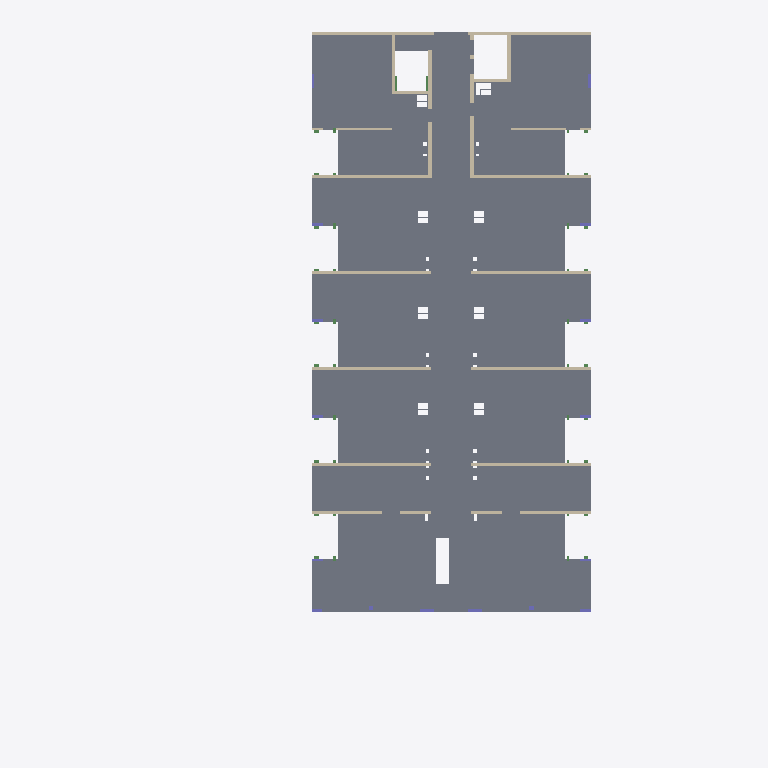
Plan cut of the same IFC building model at storey '02 tweede verdieping' (level 7.70 m, cut at 9.10 m), seen from above with north up, elements coloured by IFC class (only those large enough to see are counted): 19 walls (beige), 11 columns (violet), 2 slabs (grey), 2 beams (green). Cut surfaces are drawn darker.
Extent 35.8 m × 55.7 m × 87.0 m (x, y, z). Storeys (19): 00 begane grond at 0.00 m; 01 eerste verdieping at 4.50 m; 02 tweede verdieping at 7.70 m; 03 derde verdieping at 10.90 m; 04 vierde verdieping at 14.10 m; 05 vijfde verdieping at 17.30 m; 06 zesde verdieping at 20.50 m; 07 zevende verdieping at 23.70 m; 08 achtste verdieping at 26.90 m; 09 negende verdieping at 30.10 m; 10 tiende verdieping at 33.30 m; 11 elfde verdieping at 36.50 m; 12 twaalfde verdieping at 39.70 m; 13 dertiende verdieping at 42.90 m; 14 veertiende verdieping at 46.10 m; 15 vijftiende verdieping at 49.30 m. Elements (1363): 387 IfcColumn, 354 IfcBeam, 296 IfcWallStandardCase, 146 IfcPile, 106 IfcFooting, 70 IfcSlab, 3 IfcWall, 1 IfcBuildingElementProxy.

HEADER;
FILE_DESCRIPTION(('ViewDefinition [CoordinationView_V2.0, QuantityTakeOffAddOnView]'),'2;1');
FILE_NAME('MM16169','2019-04-29T15:12:11',(''),(''),'The EXPRESS Data Manager Version 5.02.0100.07 : ','20181011_1500(x64) - Exporter 18.3.1.0 - Alterna','');
FILE_SCHEMA(('IFC2X3'));
ENDSEC;
DATA;
#106=IFCPROJECT('02GkOQJZz4x9WAhoWHfvTp',#42,'MM16169',$,$,'Bouwveld S1 Strijp S','Project Status',(#98),#93);
#210685=IFCSITE('02GkOQJZz4x9WAhoWHfvTn',#42,'Default',$,$,#210684,$,$,.ELEMENT.,(42,23,13,199999),(-71,-14,-31,-199999),0.0,$,$);
#116=IFCBUILDING('02GkOQJZz4x9WAhoWHfvTo',#42,'AT constructie',$,$,#32,$,'AT constructie',.ELEMENT.,$,$,#112);
#125=IFCBUILDINGSTOREY('02GkOQJZz4x9WAhoZkM67S',#42,'00 begane grond',$,'2431',#123,$,'00 begane grond',.ELEMENT.,-5.414336E-13);
#131=IFCBUILDINGSTOREY('02GkOQJZz4x9WAhoZkM67Z',#42,'01 eerste verdieping',$,'2431',#130,$,'01 eerste verdieping',.ELEMENT.,4500.00000000004);
#137=IFCBUILDINGSTOREY('02GkOQJZz4x9WAhoZkM67Y',#42,'02 tweede verdieping',$,'2431',#136,$,'02 tweede verdieping',.ELEMENT.,7700.00000000004);
#143=IFCBUILDINGSTOREY('02GkOQJZz4x9WAhoZkM67W',#42,'03 derde verdieping',$,'2431',#142,$,'03 derde verdieping',.ELEMENT.,10900.0);
#149=IFCBUILDINGSTOREY('02GkOQJZz4x9WAhoZkM67a',#42,'04 vierde verdieping',$,'2431',#148,$,'04 vierde verdieping',.ELEMENT.,14100.0);
#155=IFCBUILDINGSTOREY('02GkOQJZz4x9WAhoZkM67h',#42,'05 vijfde verdieping',$,'2431',#154,$,'05 vijfde verdieping',.ELEMENT.,17300.0);
#161=IFCBUILDINGSTOREY('02GkOQJZz4x9WAhoZkM67g',#42,'06 zesde verdieping',$,'2431',#160,$,'06 zesde verdieping',.ELEMENT.,20500.0);
#167=IFCBUILDINGSTOREY('02GkOQJZz4x9WAhoZkKFOr',#42,'07 zevende verdieping',$,'2431',#166,$,'07 zevende verdieping',.ELEMENT.,23700.0);
#173=IFCBUILDINGSTOREY('02GkOQJZz4x9WAhoZkKFOz',#42,'08 achtste verdieping',$,'2431',#172,$,'08 achtste verdieping',.ELEMENT.,26900.0);
#179=IFCBUILDINGSTOREY('02GkOQJZz4x9WAhoZkKFP9',#42,'09 negende verdieping',$,'2431',#178,$,'09 negende verdieping',.ELEMENT.,30100.0000000003);
#185=IFCBUILDINGSTOREY('02GkOQJZz4x9WAhoZkKFPH',#42,'10 tiende verdieping',$,'2431',#184,$,'10 tiende verdieping',.ELEMENT.,33300.0000000003);
#191=IFCBUILDINGSTOREY('02GkOQJZz4x9WAhoZkKFPP',#42,'11 elfde verdieping',$,'2431',#190,$,'11 elfde verdieping',.ELEMENT.,36500.0000000003);
#197=IFCBUILDINGSTOREY('02GkOQJZz4x9WAhoZkKFPX',#42,'12 twaalfde verdieping',$,'2431',#196,$,'12 twaalfde verdieping',.ELEMENT.,39700.0000000003);
#203=IFCBUILDINGSTOREY('02GkOQJZz4x9WAhoZkKFPf',#42,'13 dertiende verdieping',$,'2431',#202,$,'13 dertiende verdieping',.ELEMENT.,42900.0000000003);
#209=IFCBUILDINGSTOREY('02GkOQJZz4x9WAhoZkKFPt',#42,'14 veertiende verdieping',$,'2431',#208,$,'14 veertiende verdieping',.ELEMENT.,46100.0000000003);
#215=IFCBUILDINGSTOREY('02GkOQJZz4x9WAhoZkKFP$',#42,'15 vijftiende verdieping',$,'2431',#214,$,'15 vijftiende verdieping',.ELEMENT.,49300.0000000027);
#221=IFCBUILDINGSTOREY('02GkOQJZz4x9WAhoZkKFU7',#42,'16 zestiende verdieping',$,'2431',#220,$,'16 zestiende verdieping',.ELEMENT.,52500.0000000003);
#227=IFCBUILDINGSTOREY('02GkOQJZz4x9WAhoZkKFUF',#42,'17 zeventiende verdieping',$,'2431',#226,$,'17 zeventiende verdieping',.ELEMENT.,55700.0000000003);
#233=IFCBUILDINGSTOREY('02GkOQJZz4x9WAhoZkKFUN',#42,'18 achttiende verdieping',$,'2431',#232,$,'18 achttiende verdieping',.ELEMENT.,63000.0000000032);
#17126=IFCSLAB('1sQadmabDAXhmoypCqMSh9',#42,'Floor:23_FL_AT_breedplaatvloer_260 (C25/30):604017',$,'Floor:23_FL_AT_breedplaatvloer_260 (C25/30):745527',#16868,#17124,'604017',.FLOOR.);
#101924=IFCSLAB('1VfDhI82vB_v96ZFVMCU6u',#42,'Floor:23_FL_AT_breedplaatvloer_260 (C25/30):651767',$,'Floor:23_FL_AT_breedplaatvloer_260 (C25/30):745527',#101855,#101922,'651767',.FLOOR.);
#18740=IFCWALLSTANDARDCASE('1sQadmabDAXhmoypCqMSeO',#42,'Basic Wall:22_WA_AT_ihw beton_200 (C35/45):604064',$,'Basic Wall:22_WA_AT_ihw beton_200 (C35/45):972312',#18589,#18738,'604064');
#21059=IFCWALLSTANDARDCASE('1sQadmabDAXhmoypCqMSfw',#42,'Basic Wall:22_WA_AT_ihw beton_300 (C35/45):604098',$,'Basic Wall:22_WA_AT_ihw beton_300 (C35/45):722215',#21039,#21057,'604098');
#20861=IFCWALLSTANDARDCASE('1sQadmabDAXhmoypCqMSfu',#42,'Basic Wall:22_WA_AT_ihw beton_300 (C35/45):604096',$,'Basic Wall:22_WA_AT_ihw beton_300 (C35/45):722215',#20841,#20859,'604096');
#19422=IFCWALLSTANDARDCASE('1sQadmabDAXhmoypCqMSeG',#42,'Basic Wall:22_WA_AT_ihw beton_225 (C35/45):604072',$,'Basic Wall:22_WA_AT_ihw beton_225 (C35/45):721741',#19402,#19420,'604072');
#19062=IFCWALLSTANDARDCASE('1sQadmabDAXhmoypCqMSeT',#42,'Basic Wall:22_WA_AT_ihw beton_225 (C35/45):604069',$,'Basic Wall:22_WA_AT_ihw beton_225 (C35/45):721741',#19042,#19060,'604069');
#19834=IFCWALLSTANDARDCASE('1sQadmabDAXhmoypCqMSeK',#42,'Basic Wall:22_WA_AT_ihw beton_225 (C35/45):604076',$,'Basic Wall:22_WA_AT_ihw beton_225 (C35/45):721741',#19814,#19832,'604076');
#19938=IFCWALLSTANDARDCASE('1sQadmabDAXhmoypCqMSe8',#42,'Basic Wall:22_WA_AT_ihw beton_225 (C35/45):604080',$,'Basic Wall:22_WA_AT_ihw beton_225 (C35/45):721741',#19918,#19936,'604080');
#20146=IFCWALLSTANDARDCASE('1sQadmabDAXhmoypCqMSeC',#42,'Basic Wall:22_WA_AT_ihw beton_225 (C35/45):604084',$,'Basic Wall:22_WA_AT_ihw beton_225 (C35/45):721741',#20126,#20144,'604084');
#19782=IFCWALLSTANDARDCASE('1sQadmabDAXhmoypCqMSeI',#42,'Basic Wall:22_WA_AT_ihw beton_225 (C35/45):604074',$,'Basic Wall:22_WA_AT_ihw beton_225 (C35/45):721741',#19762,#19780,'604074');
#19886=IFCWALLSTANDARDCASE('1sQadmabDAXhmoypCqMSeM',#42,'Basic Wall:22_WA_AT_ihw beton_225 (C35/45):604078',$,'Basic Wall:22_WA_AT_ihw beton_225 (C35/45):721741',#19866,#19884,'604078');
#19990=IFCWALLSTANDARDCASE('1sQadmabDAXhmoypCqMSeA',#42,'Basic Wall:22_WA_AT_ihw beton_225 (C35/45):604082',$,'Basic Wall:22_WA_AT_ihw beton_225 (C35/45):721741',#19970,#19988,'604082');
#20461=IFCWALLSTANDARDCASE('1sQadmabDAXhmoypCqMSe0',#42,'Basic Wall:22_WA_AT_ihw beton_225 (C35/45):604088',$,'Basic Wall:22_WA_AT_ihw beton_225 (C35/45):721741',#20441,#20459,'604088');
#20302=IFCWALLSTANDARDCASE('1sQadmabDAXhmoypCqMSeE',#42,'Basic Wall:22_WA_AT_ihw beton_225 (C35/45):604086',$,'Basic Wall:22_WA_AT_ihw beton_225 (C35/45):721741',#20282,#20300,'604086');
#20622=IFCWALLSTANDARDCASE('1sQadmabDAXhmoypCqMSe4',#42,'Basic Wall:22_WA_AT_prefab beton_250:604092',$,'Basic Wall:22_WA_AT_prefab beton_250:726158',#20602,#20620,'604092');
#148389=IFCWALLSTANDARDCASE('397DqSisX3AAhpw0rBWcwD',#42,'Basic Wall:22_WA_AT_prefab beton_250:961157',$,'Basic Wall:22_WA_AT_prefab beton_250:726158',#148369,#148387,'961157');
#18971=IFCWALLSTANDARDCASE('1sQadmabDAXhmoypCqMSeR',#42,'Basic Wall:22_WA_AT_ihw beton_225 (C35/45):604067',$,'Basic Wall:22_WA_AT_ihw beton_225 (C35/45):721741',#18951,#18969,'604067');
#21257=IFCWALLSTANDARDCASE('1sQadmabDAXhmoypCqMSfq',#42,'Basic Wall:22_WA_AT_ihw beton_225 (C35/45):604108',$,'Basic Wall:22_WA_AT_ihw beton_225 (C35/45):721741',#21237,#21255,'604108');
#21472=IFCCOLUMN('1sQadmabDAXhmoypCqMSfc',#42,'28_SC_AT_kolom vierkant prefab:kolom vierkant_gen_lxb 250x1118:604126',$,'28_SC_AT_kolom vierkant prefab:kolom vierkant_gen_lxb 250x1118:1022174',#21471,#21466,'604126');
#21443=IFCCOLUMN('1sQadmabDAXhmoypCqMSfa',#42,'28_SC_AT_kolom vierkant prefab:kolom vierkant_gen_lxb 250x1118:604124',$,'28_SC_AT_kolom vierkant prefab:kolom vierkant_gen_lxb 250x1118:1022174',#21442,#21437,'604124');
#21390=IFCCOLUMN('1sQadmabDAXhmoypCqMSfY',#42,'28_SC_AT_kolom vierkant prefab:kolom vierkant_gen_lxb 250x824:604122',$,'28_SC_AT_kolom vierkant prefab:kolom vierkant_gen_lxb 250x824:891444',#21389,#21384,'604122');
#21665=IFCCOLUMN('1sQadmabDAXhmoypCqMSfG',#42,'28_SC_AT_kolom vierkant prefab:kolom vierkant_gen_lxb 220x875:604136',$,'28_SC_AT_kolom vierkant prefab:kolom vierkant_gen_lxb 220x875:1099379',#21664,#21659,'604136');
#21781=IFCCOLUMN('1sQadmabDAXhmoypCqMSf8',#42,'28_SC_AT_kolom vierkant prefab:kolom vierkant_gen_lxb 220x875:604144',$,'28_SC_AT_kolom vierkant prefab:kolom vierkant_gen_lxb 220x875:1099379',#21780,#21775,'604144');
ENDSEC;
